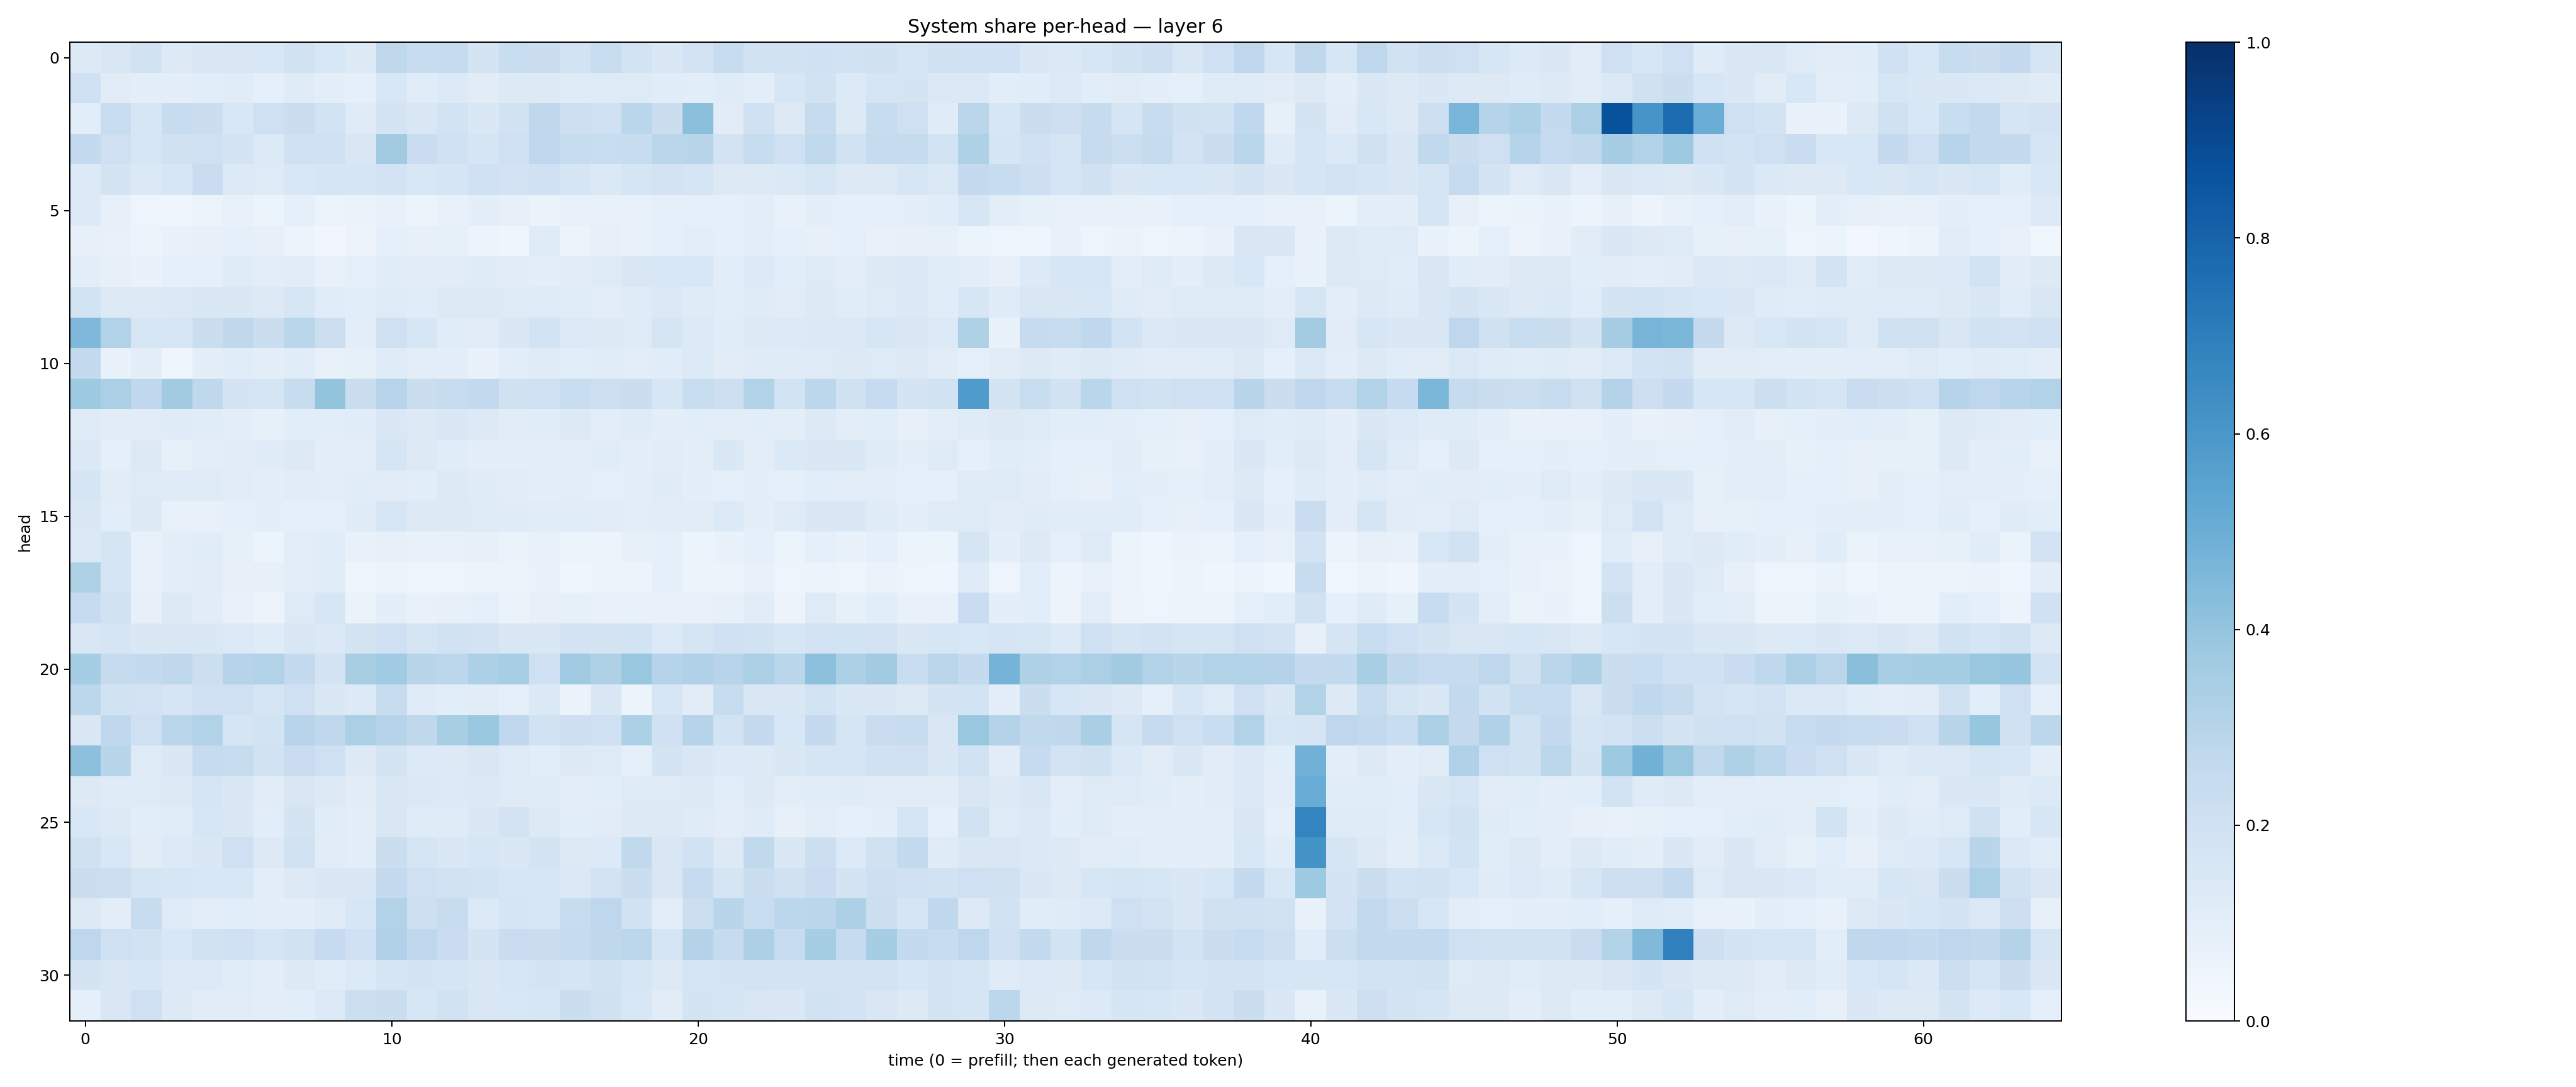

The file beside this chart, header and first rows:
0.13180064, 0.14910835, 0.19060664, 0.13236985, 0.14747328, 0.1514684, 0.15520495, 0.1926016, 0.15246682, 0.12710421, 0.27283427, 0.23444068, 0.24904656, 0.17745973, 0.23428911, 0.22278042, 0.18503997, 0.23433667, 0.18558896, 0.14074306, 0.18332396, 0.24116667, 0.19465706, 0.19508696
0.2022, 0.11, 0.1016, 0.1003, 0.109, 0.1156, 0.09342, 0.1181, 0.09487, 0.0879, 0.1536, 0.1163, 0.1329, 0.1099, 0.1273, 0.1298, 0.1203, 0.1211, 0.123, 0.1171, 0.1081, 0.121, 0.09878, 0.1582
0.1089, 0.2338, 0.1633, 0.2346, 0.2227, 0.1553, 0.2077, 0.2205, 0.1848, 0.1176, 0.1765, 0.1491, 0.1849, 0.1455, 0.1914, 0.2697, 0.2124, 0.2013, 0.2856, 0.2237, 0.4188, 0.1129, 0.2027, 0.1269
0.2572, 0.205, 0.1634, 0.1965, 0.2037, 0.1795, 0.1331, 0.2014, 0.2022, 0.1486, 0.362, 0.2295, 0.1997, 0.1673, 0.2063, 0.2684, 0.2358, 0.2329, 0.241, 0.2816, 0.2905, 0.183, 0.2393, 0.2076
0.135, 0.1748, 0.138, 0.1578, 0.2285, 0.134, 0.1227, 0.1533, 0.1706, 0.1667, 0.181, 0.1534, 0.1719, 0.2024, 0.1834, 0.1997, 0.1666, 0.1405, 0.1716, 0.1822, 0.1669, 0.1284, 0.1302, 0.1379
0.1361, 0.08009, 0.04763, 0.04613, 0.06113, 0.07525, 0.05321, 0.09169, 0.0596, 0.06525, 0.07763, 0.06051, 0.07586, 0.09445, 0.07971, 0.06329, 0.07778, 0.07572, 0.07269, 0.08655, 0.08717, 0.08768, 0.104, 0.07795
0.0782, 0.07165, 0.05624, 0.07009, 0.07892, 0.09271, 0.0815, 0.06205, 0.03323, 0.05524, 0.09086, 0.08055, 0.08422, 0.05533, 0.04238, 0.1187, 0.05087, 0.07847, 0.06773, 0.08611, 0.1034, 0.09016, 0.1028, 0.08648
0.105, 0.08131, 0.06915, 0.09119, 0.08959, 0.1174, 0.103, 0.1126, 0.07181, 0.09253, 0.1153, 0.1096, 0.11, 0.1196, 0.1114, 0.1009, 0.112, 0.1244, 0.1515, 0.1543, 0.1525, 0.1071, 0.134, 0.1066
0.186, 0.1255, 0.1265, 0.1367, 0.1476, 0.1428, 0.1282, 0.1566, 0.1146, 0.1086, 0.1244, 0.1166, 0.1308, 0.131, 0.1249, 0.1232, 0.1166, 0.1054, 0.1208, 0.1405, 0.1211, 0.1079, 0.1193, 0.1125
0.4524, 0.3116, 0.1609, 0.1574, 0.2219, 0.2714, 0.2199, 0.2869, 0.2155, 0.1003, 0.2106, 0.1611, 0.1148, 0.1096, 0.1483, 0.1839, 0.1341, 0.1326, 0.1236, 0.168, 0.1348, 0.1153, 0.1252, 0.136
0.2549, 0.06988, 0.09596, 0.0468, 0.09457, 0.1162, 0.09726, 0.1158, 0.07504, 0.08413, 0.1196, 0.1021, 0.09932, 0.0681, 0.1066, 0.1206, 0.1087, 0.115, 0.102, 0.1162, 0.1331, 0.1116, 0.1209, 0.1192
0.3714, 0.333, 0.2675, 0.362, 0.2697, 0.1792, 0.1694, 0.2384, 0.4012, 0.2215, 0.2961, 0.225, 0.2383, 0.2579, 0.1981, 0.2065, 0.234, 0.2135, 0.2213, 0.1596, 0.2322, 0.2124, 0.3117, 0.185
0.1245, 0.1125, 0.1128, 0.1183, 0.1151, 0.09966, 0.08544, 0.1073, 0.1065, 0.1141, 0.1475, 0.1293, 0.1468, 0.1271, 0.1119, 0.1163, 0.1302, 0.1022, 0.1173, 0.09554, 0.1074, 0.1026, 0.1087, 0.09881
0.1384, 0.09294, 0.1292, 0.08285, 0.1024, 0.1105, 0.1178, 0.1281, 0.0952, 0.1035, 0.1644, 0.1303, 0.1172, 0.09686, 0.09519, 0.09545, 0.1049, 0.1166, 0.09405, 0.1095, 0.09979, 0.1407, 0.1049, 0.1381
0.1711, 0.1123, 0.1229, 0.1223, 0.1241, 0.1099, 0.09851, 0.1127, 0.1051, 0.1134, 0.1121, 0.1089, 0.1257, 0.1186, 0.1112, 0.1006, 0.1048, 0.08623, 0.09775, 0.1194, 0.1013, 0.09116, 0.0954, 0.08963
0.1474, 0.1071, 0.1259, 0.07495, 0.07667, 0.09308, 0.09965, 0.09278, 0.09158, 0.1178, 0.1621, 0.1319, 0.1295, 0.122, 0.1209, 0.1166, 0.1165, 0.1125, 0.1032, 0.1122, 0.1109, 0.1329, 0.09444, 0.1241
0.139, 0.1654, 0.07779, 0.1008, 0.1133, 0.08311, 0.05456, 0.1053, 0.1142, 0.07439, 0.07971, 0.06739, 0.07513, 0.08067, 0.06404, 0.07052, 0.05926, 0.05809, 0.08151, 0.08867, 0.05903, 0.06894, 0.08672, 0.05991
0.3221, 0.1674, 0.0778, 0.09785, 0.1126, 0.07888, 0.07852, 0.1037, 0.116, 0.04815, 0.05734, 0.03931, 0.05063, 0.05198, 0.05355, 0.06723, 0.04269, 0.05517, 0.05829, 0.0915, 0.05887, 0.05736, 0.07304, 0.0488
0.2481, 0.1949, 0.0809, 0.126, 0.1128, 0.07524, 0.05786, 0.1225, 0.1583, 0.06537, 0.09399, 0.07259, 0.08087, 0.09287, 0.06334, 0.07958, 0.08328, 0.07811, 0.07464, 0.07473, 0.07193, 0.07874, 0.1099, 0.05575
0.1492, 0.1644, 0.1407, 0.1435, 0.1483, 0.1333, 0.1201, 0.1523, 0.1376, 0.1774, 0.206, 0.1664, 0.1938, 0.1813, 0.1521, 0.1435, 0.1784, 0.1742, 0.185, 0.1357, 0.1661, 0.2026, 0.1932, 0.1564
0.3516, 0.2438, 0.255, 0.27, 0.2179, 0.3003, 0.3123, 0.2555, 0.1756, 0.3437, 0.367, 0.2897, 0.2774, 0.3292, 0.3442, 0.2087, 0.3706, 0.3218, 0.3867, 0.3002, 0.3171, 0.2944, 0.3337, 0.2878
0.2809, 0.1907, 0.1836, 0.165, 0.2108, 0.2044, 0.1699, 0.2033, 0.1447, 0.1366, 0.2374, 0.1195, 0.1094, 0.1097, 0.09363, 0.1401, 0.06524, 0.1434, 0.0625, 0.1604, 0.1113, 0.2398, 0.1503, 0.1442
0.142, 0.269, 0.2078, 0.289, 0.3152, 0.169, 0.1875, 0.2957, 0.2694, 0.3323, 0.2974, 0.2723, 0.341, 0.3865, 0.2762, 0.189, 0.2117, 0.2028, 0.3299, 0.2011, 0.3044, 0.1852, 0.25, 0.1544
0.4147, 0.291, 0.1247, 0.1415, 0.245, 0.2351, 0.1897, 0.2298, 0.2073, 0.1285, 0.1791, 0.1332, 0.1298, 0.1523, 0.1212, 0.1061, 0.1289, 0.122, 0.09113, 0.1724, 0.1432, 0.1364, 0.1327, 0.1466
0.1308, 0.1193, 0.1234, 0.1313, 0.1675, 0.1441, 0.1105, 0.1499, 0.1257, 0.1122, 0.1446, 0.1372, 0.1366, 0.138, 0.124, 0.1205, 0.1022, 0.1087, 0.1217, 0.1216, 0.1312, 0.1094, 0.1291, 0.1024
0.1546, 0.1265, 0.1059, 0.1154, 0.1573, 0.1432, 0.1056, 0.177, 0.1157, 0.09946, 0.1498, 0.1199, 0.1211, 0.1423, 0.1815, 0.1272, 0.107, 0.1115, 0.1293, 0.125, 0.1192, 0.1023, 0.1205, 0.08005
0.1955, 0.1548, 0.1112, 0.1341, 0.1427, 0.2066, 0.1319, 0.1887, 0.1101, 0.09839, 0.2199, 0.1701, 0.1461, 0.1575, 0.1408, 0.1783, 0.1302, 0.1329, 0.2637, 0.1515, 0.1906, 0.1285, 0.2636, 0.1447
0.2253, 0.216, 0.1692, 0.1623, 0.1531, 0.155, 0.1019, 0.1264, 0.141, 0.1451, 0.2533, 0.2083, 0.1936, 0.1858, 0.1577, 0.1611, 0.1392, 0.1816, 0.2241, 0.1511, 0.2494, 0.1671, 0.2223, 0.1988
0.1271, 0.1025, 0.242, 0.1219, 0.1021, 0.1059, 0.09638, 0.09738, 0.1209, 0.1605, 0.309, 0.2147, 0.2359, 0.1336, 0.1705, 0.1601, 0.2388, 0.2752, 0.1917, 0.1028, 0.2169, 0.2923, 0.234, 0.281
0.2743, 0.2042, 0.1925, 0.1527, 0.1918, 0.2011, 0.1654, 0.1934, 0.2493, 0.2014, 0.3174, 0.2674, 0.2269, 0.1772, 0.2298, 0.2236, 0.2467, 0.2714, 0.2774, 0.1683, 0.3077, 0.2434, 0.3256, 0.2416
0.1783, 0.1517, 0.1585, 0.1362, 0.1365, 0.1165, 0.09571, 0.1303, 0.1163, 0.1349, 0.1653, 0.1732, 0.1694, 0.1409, 0.158, 0.1722, 0.1694, 0.1896, 0.1613, 0.1327, 0.1711, 0.1785, 0.18, 0.1795
0.09094, 0.149, 0.2104, 0.1305, 0.1112, 0.1113, 0.09554, 0.1073, 0.1353, 0.216, 0.2251, 0.1628, 0.1878, 0.1523, 0.1527, 0.1619, 0.2225, 0.1984, 0.1534, 0.1114, 0.1749, 0.1685, 0.1518, 0.143
